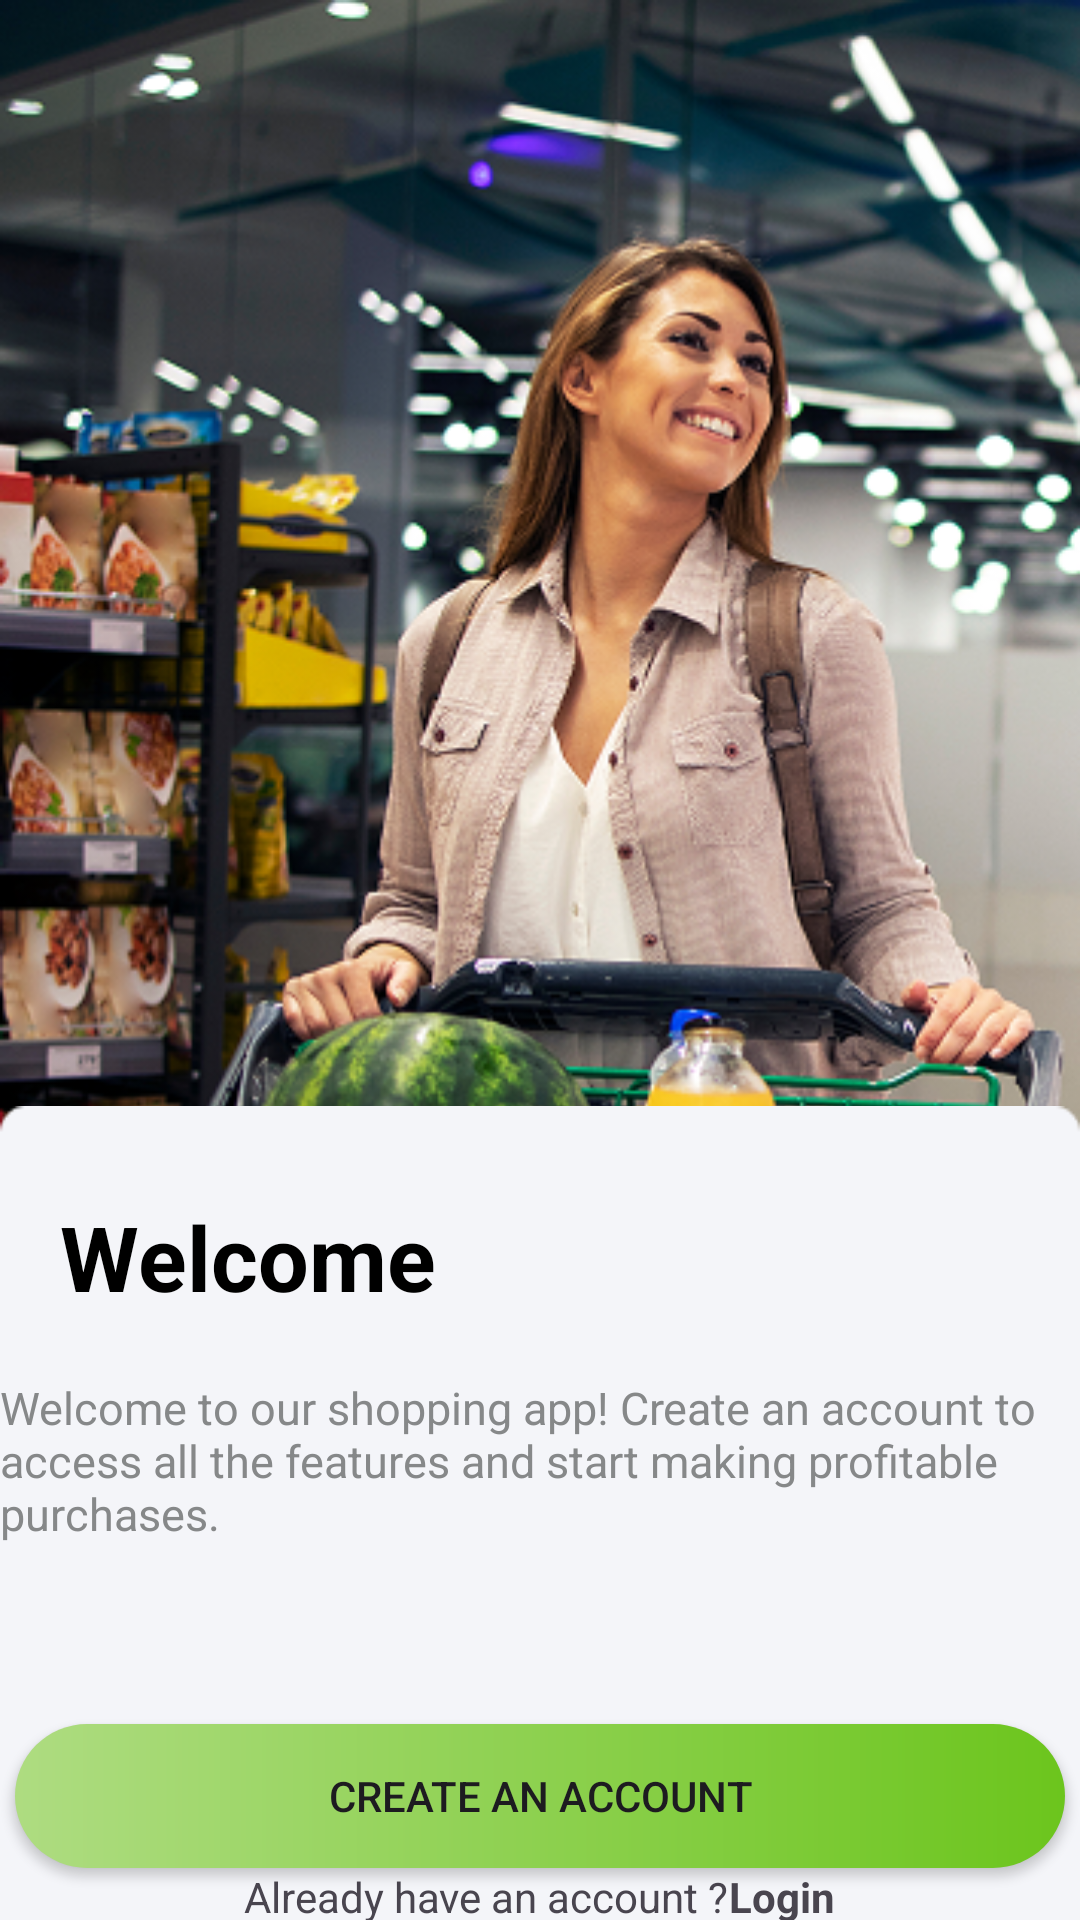

Write the Android layout XML for this screen, with the resource values it uses.
<!-- AndroidManifest.xml: application theme Theme.Bigcart -->
<!-- res/layout/auth1_welcome.xml -->
<?xml version="1.0" encoding="utf-8"?>
<LinearLayout xmlns:android="http://schemas.android.com/apk/res/android"
    xmlns:app="http://schemas.android.com/apk/res-auto"
    xmlns:tools="http://schemas.android.com/tools"
    android:layout_width="match_parent"
    android:layout_height="match_parent"
    tools:context=".MainActivity"
    android:gravity="center"
    android:background="@drawable/fem1"
    android:orientation="vertical">
<LinearLayout
    android:layout_marginTop="20dp"
    android:id="@+id/banner1"
    android:layout_width="match_parent"
    android:layout_height="wrap_content"
    android:orientation="horizontal">
    <ImageView
        android:layout_marginLeft="10dp"
        android:id="@+id/backarr"
        android:layout_width="wrap_content"
        android:layout_height="match_parent"
        android:clickable="true"
        android:src="@drawable/back" />
    <TextView
        android:layout_width="match_parent"
        android:layout_height="wrap_content"
        android:gravity="center"
        android:text="Welcome"
        android:textColor="@color/white"
        android:textSize="20dp"
        android:textStyle="bold"/>
</LinearLayout>
    <LinearLayout
        android:layout_marginTop="380dp"
        android:layout_gravity="bottom"
        android:layout_width="match_parent"
        android:layout_height="330dp"
        android:id="@+id/banner2"
        android:background="@drawable/rectangle_39"
        android:orientation="vertical">
        <TextView
            android:layout_marginTop="30dp"
            android:layout_marginLeft="20dp"
            android:layout_width="wrap_content"
            android:layout_height="wrap_content"
            android:text="Welcome"
            android:textColor="@color/black"
            android:textSize="30dp"
            android:textStyle="bold" />
        <TextView
            android:layout_marginTop="20dp"
            android:layout_width="360dp"
            android:layout_height="wrap_content"
            android:layout_gravity="center"
            android:text="Welcome to our shopping app! Create an account to access all the features and start making profitable purchases."
            android:textColor="@color/grey"
            android:textSize="15dp" />
        <Button
            android:layout_marginTop="60dp"
            android:layout_gravity="center"
            android:id="@+id/create"
            android:layout_width="350dp"
            android:layout_height="wrap_content"
            android:background="@drawable/gradient"
            android:drawableLeft="@drawable/user"
            android:text="Create an account"
            android:clickable="true"
            app:backgroundTint="@null" />
        <LinearLayout
            android:layout_width="wrap_content"
            android:orientation="horizontal"
            android:layout_height="wrap_content"
            android:layout_gravity="center">
            <TextView
                android:id="@+id/question"
                android:layout_width="wrap_content"
                android:layout_height="wrap_content"
                android:text="Already have an account ?" />
            <TextView
                android:id="@+id/log"
                android:layout_width="wrap_content"
                android:layout_height="wrap_content"
                android:textStyle="bold"
                android:clickable="true"
                android:text="Login" />
        </LinearLayout>
    </LinearLayout>
</LinearLayout>
<!-- resources referenced by this layout -->
<resources>
  <color name="black">#000000</color>
  <color name="grey">#868889</color>
  <color name="white">#FFFFFF</color>
  <!-- drawable fem1: png bitmap (drawable, 488826 bytes) -->
  <!-- drawable gradient (drawable) -->
  <?xml version="1.0" encoding="utf-8"?>
      <shape xmlns:android="http://schemas.android.com/apk/res/android">
          <corners android:radius="30dp"/>
          <gradient
              android:angle="0"
              android:type="linear"
              android:startColor="#AEDC81"
              android:endColor="#6CC51D"/>
      </shape>
  <!-- drawable rectangle_39: png bitmap (drawable, 1632 bytes) -->
  <style name="Theme.Bigcart" parent="Base.Theme.Bigcart" />
  <style name="Base.Theme.Bigcart" parent="Theme.Material3.DayNight.NoActionBar">
          
          
      </style>
</resources>
